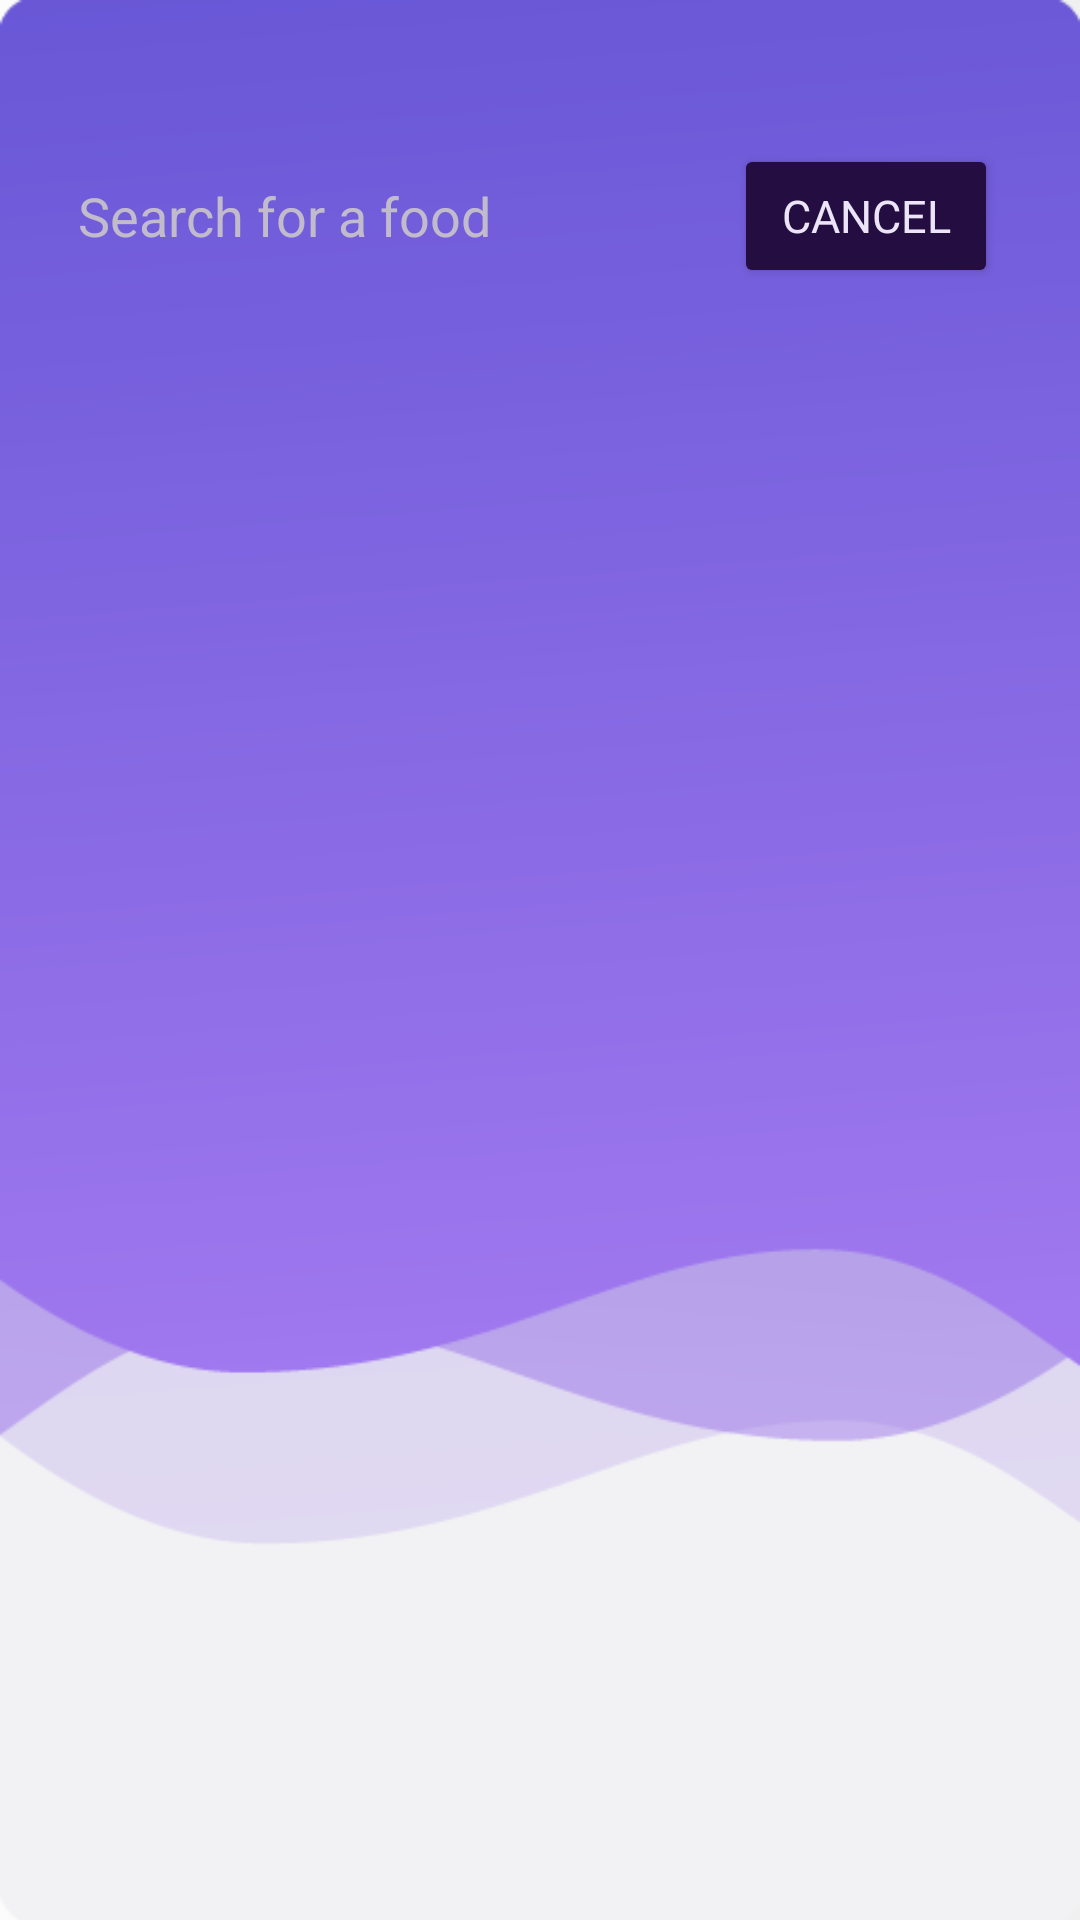

Layout XML and referenced resources for this Android screen:
<!-- AndroidManifest.xml: application theme Theme.HCI -->
<!-- res/layout/add_food.xml -->
<?xml version="1.0" encoding="utf-8"?>
<androidx.constraintlayout.widget.ConstraintLayout xmlns:android="http://schemas.android.com/apk/res/android"
    xmlns:app="http://schemas.android.com/apk/res-auto"
    xmlns:tools="http://schemas.android.com/tools"
    android:orientation="vertical"
    android:layout_width="match_parent"
    android:layout_height="match_parent"
    tools:context=".MainActivity">

    <androidx.constraintlayout.widget.Guideline
        android:id="@+id/halfScreenGuideline"
        android:layout_width="wrap_content"
        android:layout_height="wrap_content"
        android:orientation="horizontal"
        app:layout_constraintGuide_percent="0.18" />


    <ImageView
        android:id="@+id/background"
        android:layout_width="match_parent"
        android:layout_height="match_parent"
        android:scaleType="fitXY"
        app:layout_constraintBottom_toBottomOf="parent"
        app:layout_constraintTop_toTopOf="parent"
        app:srcCompat="@drawable/backgrounds_02"
        tools:layout_editor_absoluteX="4dp" />

    <AutoCompleteTextView
        android:id="@+id/autoCompleteTextView"
        android:layout_width="200dp"
        android:layout_height="wrap_content"
        android:layout_marginRight="3dp"
        android:background="@drawable/round_text"
        android:minHeight="48dp"
        android:padding="05dp"
        android:text="Search for a food"
        android:textAlignment="textStart"
        android:textColor="#C1BBCC"
        app:layout_constraintBottom_toBottomOf="@+id/addbtn5"
        app:layout_constraintEnd_toStartOf="@+id/addbtn5"
        app:layout_constraintStart_toStartOf="parent"
        app:layout_constraintTop_toTopOf="@id/addbtn5" />

    <androidx.recyclerview.widget.RecyclerView
        android:id="@+id/recyclerView"
        android:layout_width="match_parent"
        android:layout_height="0dp"
        android:layout_marginTop="8dp"
        android:layout_marginBottom="8dp"
        android:clipToPadding="false"
        app:layout_constrainedHeight="true"
        app:layout_constraintBottom_toBottomOf="parent"
        app:layout_constraintEnd_toEndOf="parent"
        app:layout_constraintStart_toStartOf="parent"
        app:layout_constraintTop_toTopOf="@+id/halfScreenGuideline"
        app:layout_constraintVertical_bias="1.0" />

    <Button
        android:id="@+id/addbtn5"
        android:layout_width="wrap_content"
        android:layout_height="wrap_content"
        android:layout_marginTop="48dp"
        android:backgroundTint="#240D40"
        android:fontFamily="@font/nunito_sans_extrabold"
        android:text="CANCEL"
        android:textAllCaps="false"
        android:textColor="#ECE5F8"
        android:textSize="15dp"
        app:layout_constraintBottom_toTopOf="@+id/recyclerView"
        app:layout_constraintEnd_toEndOf="parent"
        app:layout_constraintHorizontal_bias="0.9"
        app:layout_constraintStart_toEndOf="@+id/autoCompleteTextView"
        app:layout_constraintStart_toStartOf="parent"
        app:layout_constraintTop_toTopOf="parent"
        app:layout_constraintVertical_bias="0.0" />


</androidx.constraintlayout.widget.ConstraintLayout>
<!-- resources referenced by this layout -->
<resources>
  <!-- drawable backgrounds_02: png bitmap (drawable-v24, 27362 bytes) -->
  <style name="Theme.HCI" parent="Theme.MaterialComponents.DayNight.NoActionBar">
          
          <item name="colorPrimary">@color/purple_500</item>
          <item name="colorPrimaryVariant">@color/purple_700</item>
          <item name="colorOnPrimary">@color/white</item>
          
          <item name="colorSecondary">@color/teal_200</item>
          <item name="colorSecondaryVariant">@color/teal_700</item>
          <item name="colorOnSecondary">@color/black</item>
          
          <item name="android:statusBarColor" tools:targetApi="l">?attr/colorPrimaryVariant</item>
          
      </style>
  <color name="purple_500">#FF6200EE</color>
  <color name="purple_700">#FF3700B3</color>
  <color name="white">#FFFFFFFF</color>
  <color name="teal_200">#FF03DAC5</color>
  <color name="teal_700">#FF018786</color>
  <color name="black">#FF000000</color>
</resources>
